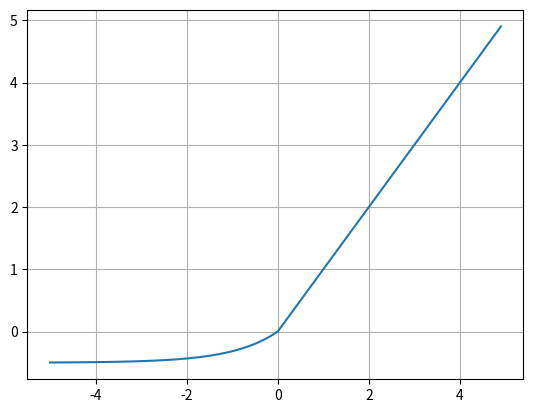

Source code (Python):
import numpy as np
import matplotlib.pyplot as plt

def PRELU(x, alpha):
    return np.where(x < 0, alpha * (np.exp(x) - 1), x)

PRELU2 = lambda x, alpha: np.where(x < 0, alpha * (np.exp(x) - 1), x)

x = np.arange(-5, 5, 0.1)
alpha = 0.5 
y = PRELU2(x, alpha)

plt.plot(x, y)
plt.grid()
plt.show()